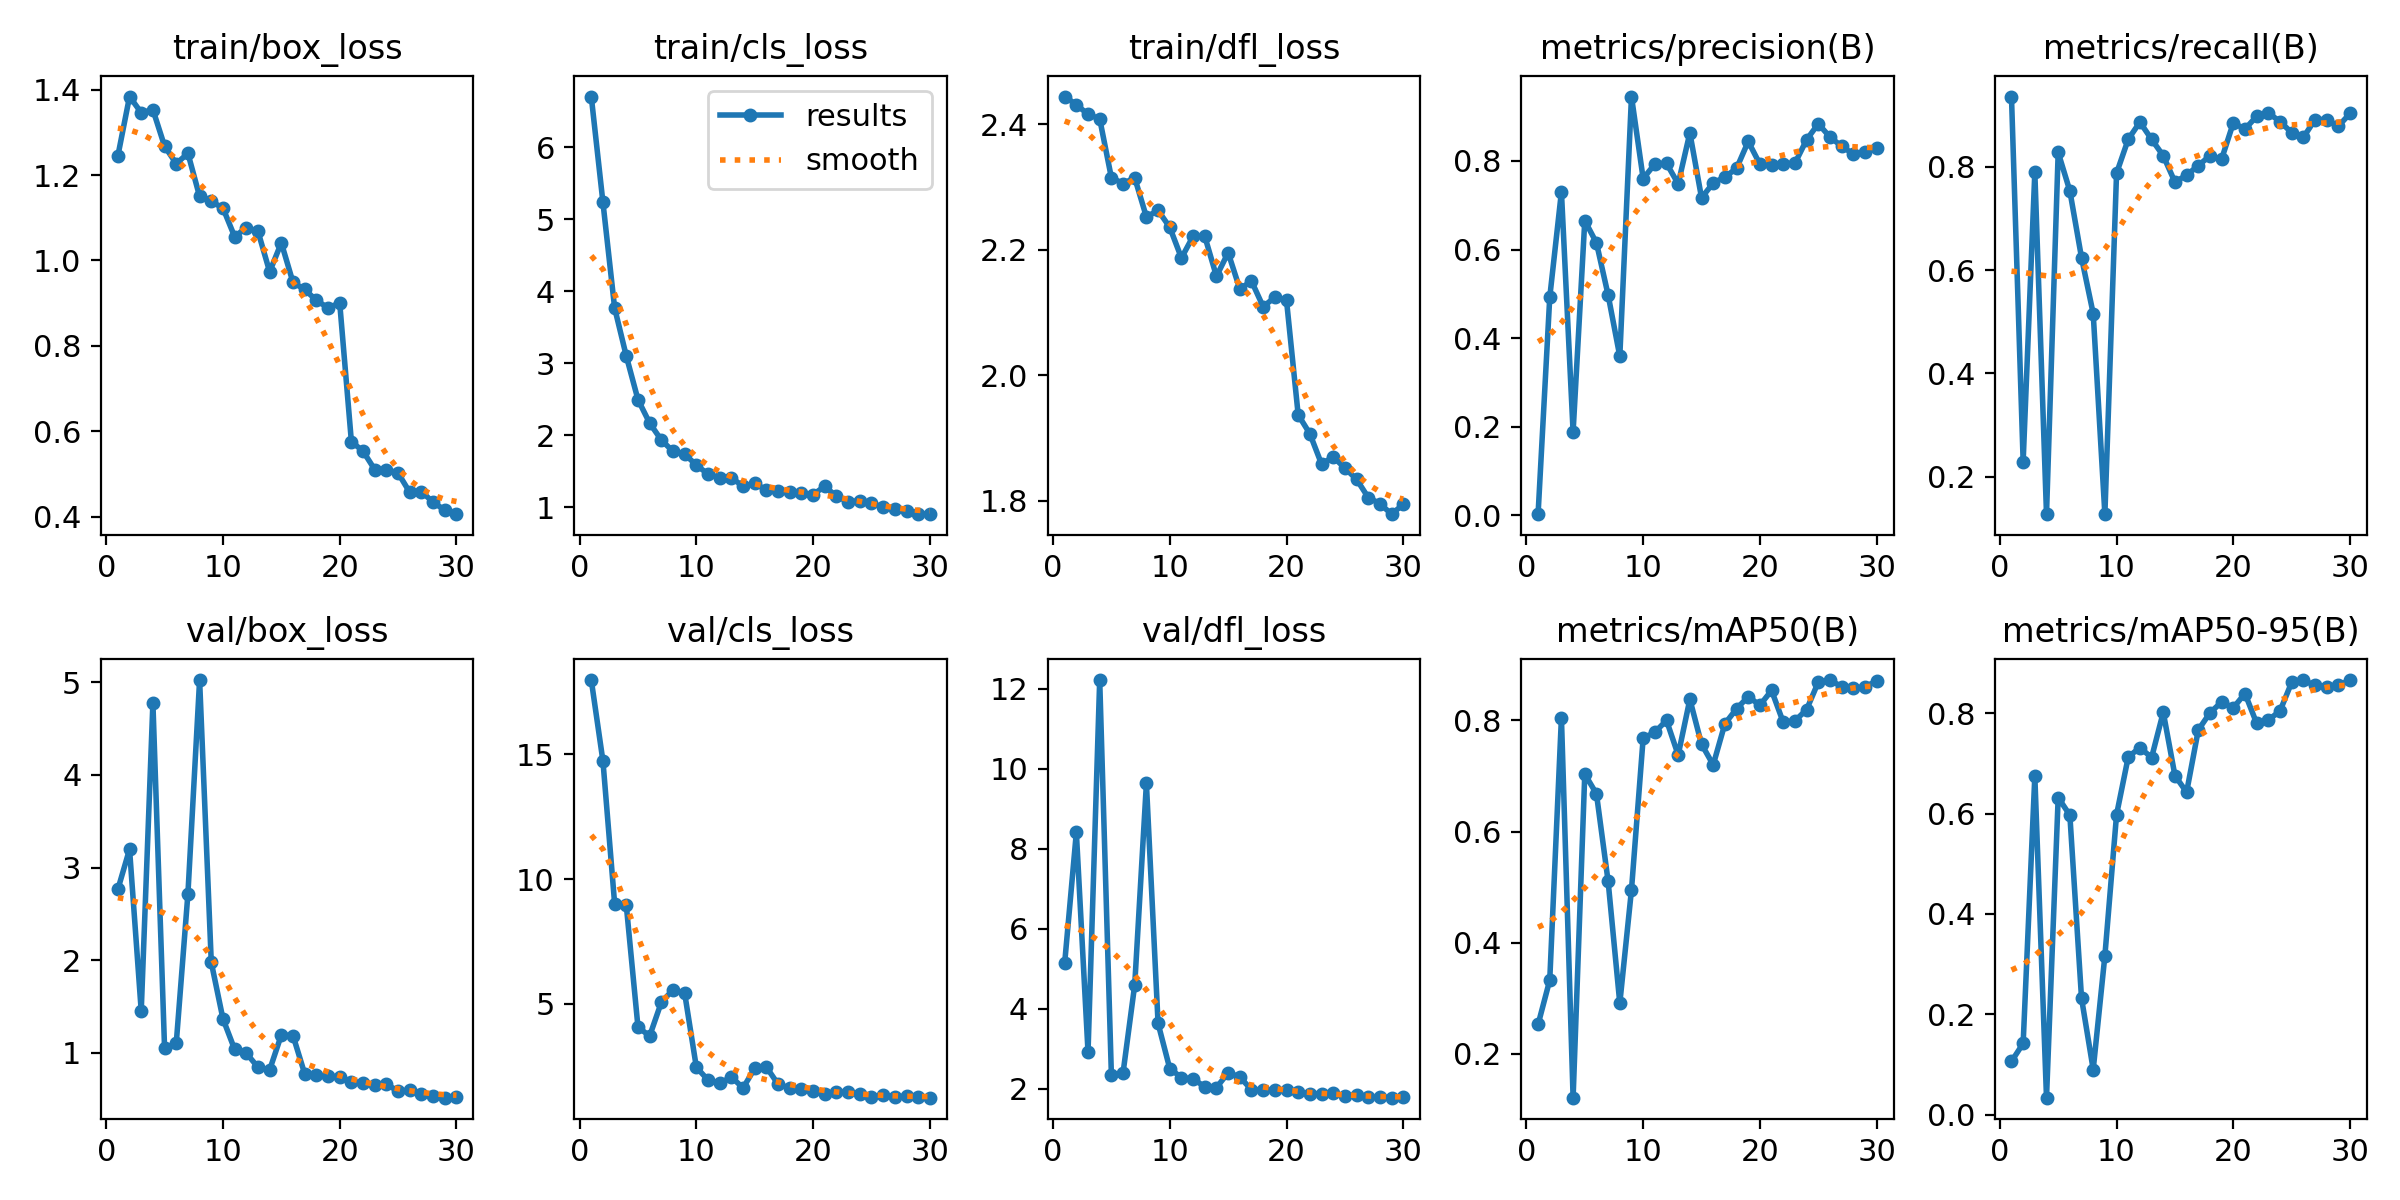

The file beside this chart, header and first rows:
epoch, time, train/box_loss, train/cls_loss, train/dfl_loss, metrics/precision(B), metrics/recall(B), metrics/mAP50(B), metrics/mAP50-95(B), val/box_loss, val/cls_loss, val/dfl_loss, lr/pg0, lr/pg1, lr/pg2
1, 110.1, 1.245, 6.705, 2.444, 0.00257, 0.9363, 0.2531, 0.1062, 2.765, 17.98, 5.142, 0.0006508, 0.0006508, 0.0006508
2, 218.2, 1.384, 5.235, 2.431, 0.4921, 0.2293, 0.3329, 0.142, 3.198, 14.73, 8.41, 0.001274, 0.001274, 0.001274
3, 385.8, 1.346, 3.77, 2.416, 0.7304, 0.7898, 0.8048, 0.6746, 1.451, 9.015, 2.916, 0.001852, 0.001852, 0.001852
4, 485.8, 1.353, 3.101, 2.409, 0.1885, 0.1274, 0.1214, 0.03394, 4.778, 8.941, 12.22, 0.0018, 0.0018, 0.0018
5, 679.8, 1.268, 2.497, 2.315, 0.6653, 0.828, 0.7034, 0.6318, 1.047, 4.062, 2.351, 0.001734, 0.001734, 0.001734
6, 1050, 1.227, 2.171, 2.305, 0.6152, 0.7535, 0.6679, 0.5969, 1.103, 3.702, 2.396, 0.001667, 0.001667, 0.001667
7, 1255, 1.251, 1.936, 2.315, 0.4973, 0.6242, 0.5104, 0.232, 2.718, 5.055, 4.598, 0.0016, 0.0016, 0.0016
8, 1356, 1.15, 1.777, 2.252, 0.359, 0.5159, 0.2912, 0.09004, 5.025, 5.558, 9.637, 0.001534, 0.001534, 0.001534
9, 1456, 1.138, 1.74, 2.263, 0.9455, 0.1274, 0.4952, 0.3167, 1.976, 5.414, 3.632, 0.001467, 0.001467, 0.001467
10, 1562, 1.123, 1.587, 2.236, 0.7603, 0.7879, 0.7678, 0.5978, 1.366, 2.45, 2.504, 0.001401, 0.001401, 0.001401
11, 1987, 1.056, 1.463, 2.187, 0.7931, 0.8535, 0.7786, 0.7126, 1.036, 1.935, 2.277, 0.001334, 0.001334, 0.001334
12, 2335, 1.077, 1.411, 2.221, 0.7945, 0.8868, 0.7999, 0.7316, 0.9957, 1.803, 2.242, 0.001267, 0.001267, 0.001267
13, 2520, 1.068, 1.411, 2.221, 0.7484, 0.8535, 0.7377, 0.7115, 0.8428, 2.059, 2.049, 0.001201, 0.001201, 0.001201
14, 2879, 0.9733, 1.295, 2.158, 0.8634, 0.8217, 0.8378, 0.8018, 0.8149, 1.619, 2.026, 0.001134, 0.001134, 0.001134
15, 2983, 1.041, 1.333, 2.195, 0.7169, 0.7707, 0.7571, 0.6758, 1.192, 2.405, 2.399, 0.001068, 0.001068, 0.001068
16, 3084, 0.9484, 1.242, 2.137, 0.7502, 0.7842, 0.72, 0.6425, 1.185, 2.456, 2.293, 0.001001, 0.001001, 0.001001
17, 3188, 0.9321, 1.231, 2.15, 0.7638, 0.8025, 0.7938, 0.7665, 0.7725, 1.769, 1.971, 0.0009344, 0.0009344, 0.0009344
18, 3290, 0.9064, 1.214, 2.109, 0.7833, 0.8217, 0.8208, 0.8007, 0.7565, 1.616, 1.959, 0.0008678, 0.0008678, 0.0008678
19, 3392, 0.889, 1.203, 2.124, 0.8441, 0.8153, 0.8426, 0.8223, 0.7466, 1.571, 1.974, 0.0008012, 0.0008012, 0.0008012
20, 3574, 0.9002, 1.177, 2.119, 0.7927, 0.8853, 0.8272, 0.8107, 0.7396, 1.48, 1.965, 0.0007346, 0.0007346, 0.0007346
21, 3827, 0.5757, 1.294, 1.937, 0.792, 0.8733, 0.8538, 0.8392, 0.68, 1.379, 1.91, 0.000668, 0.000668, 0.000668
22, 3930, 0.5531, 1.153, 1.907, 0.7939, 0.8981, 0.7964, 0.7799, 0.6783, 1.457, 1.869, 0.0006014, 0.0006014, 0.0006014
23, 4043, 0.5101, 1.079, 1.858, 0.7948, 0.9045, 0.799, 0.7864, 0.6493, 1.449, 1.875, 0.0005348, 0.0005348, 0.0005348
24, 4293, 0.5099, 1.091, 1.87, 0.8479, 0.8879, 0.8193, 0.8044, 0.6614, 1.364, 1.883, 0.0004682, 0.0004682, 0.0004682
25, 4590, 0.5021, 1.054, 1.852, 0.884, 0.8662, 0.8688, 0.8616, 0.5841, 1.245, 1.823, 0.0004016, 0.0004016, 0.0004016
26, 4689, 0.4567, 1.006, 1.834, 0.854, 0.8571, 0.8724, 0.8655, 0.5936, 1.339, 1.842, 0.000335, 0.000335, 0.000335
27, 4815, 0.4587, 0.9813, 1.805, 0.8334, 0.8917, 0.8606, 0.8554, 0.5556, 1.259, 1.789, 0.0002684, 0.0002684, 0.0002684
28, 4919, 0.4335, 0.9469, 1.795, 0.8155, 0.8917, 0.8576, 0.8525, 0.5277, 1.295, 1.783, 0.0002018, 0.0002018, 0.0002018
29, 5105, 0.4153, 0.9143, 1.778, 0.8192, 0.879, 0.8607, 0.8554, 0.5145, 1.266, 1.775, 0.0001352, 0.0001352, 0.0001352
30, 5206, 0.4057, 0.9058, 1.794, 0.8303, 0.9037, 0.8704, 0.866, 0.519, 1.229, 1.782, 6.86e-05, 6.86e-05, 6.86e-05
